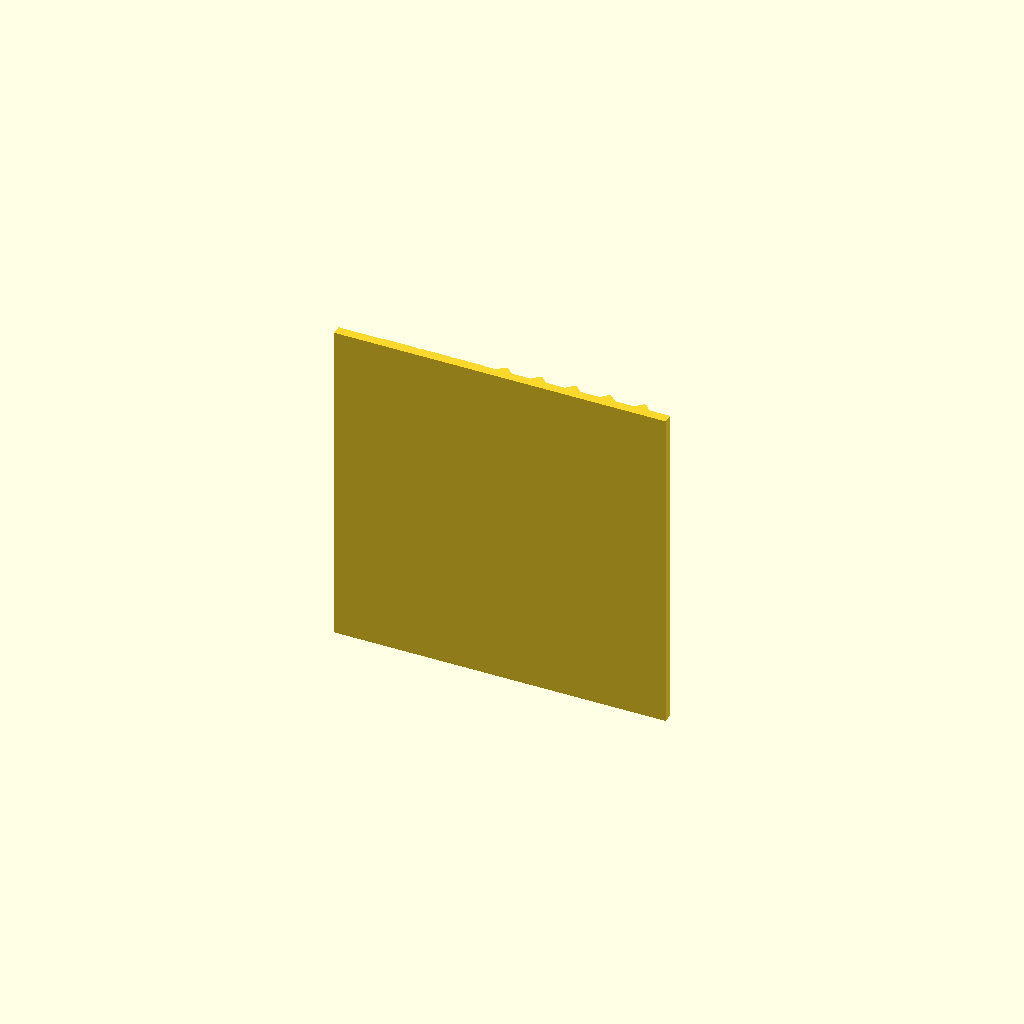
Cell 1: the model at its default parameters.
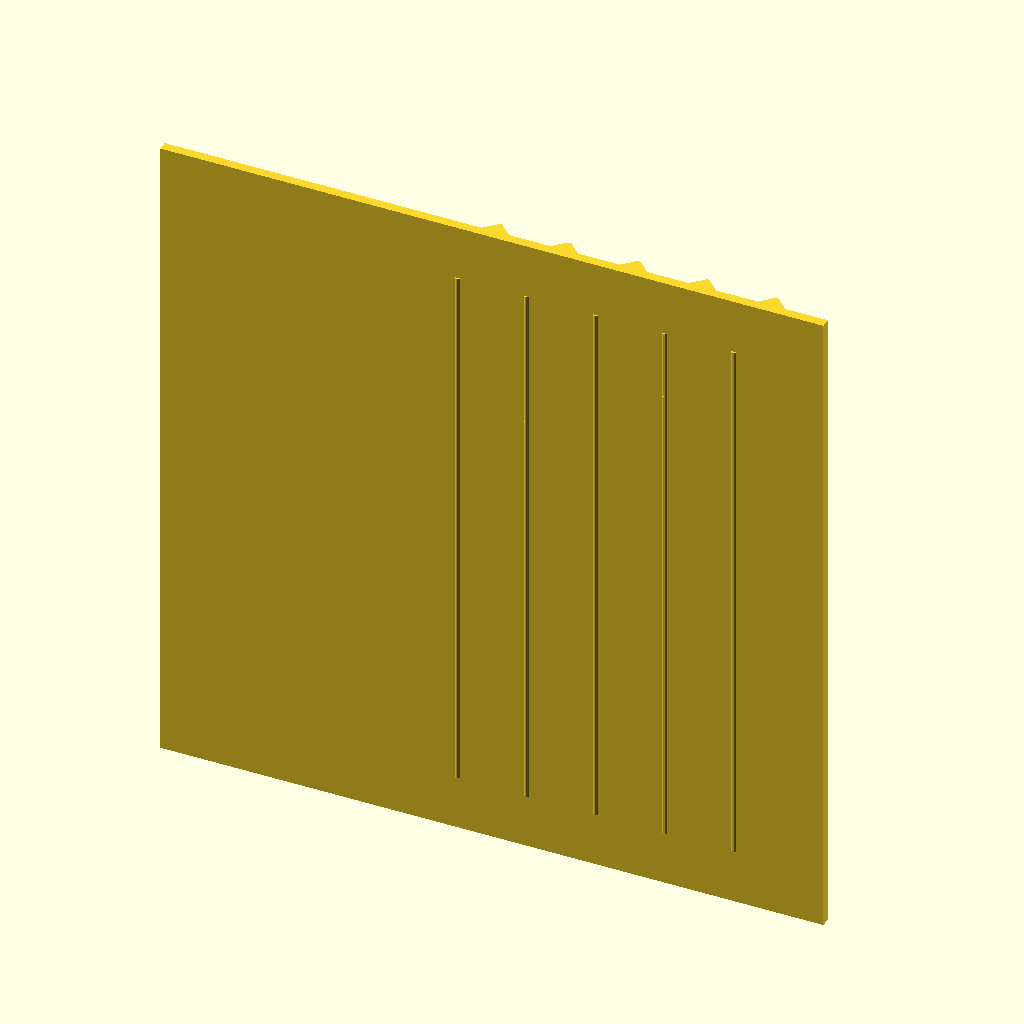
Cell 2: cell = 36 (everything else at default).
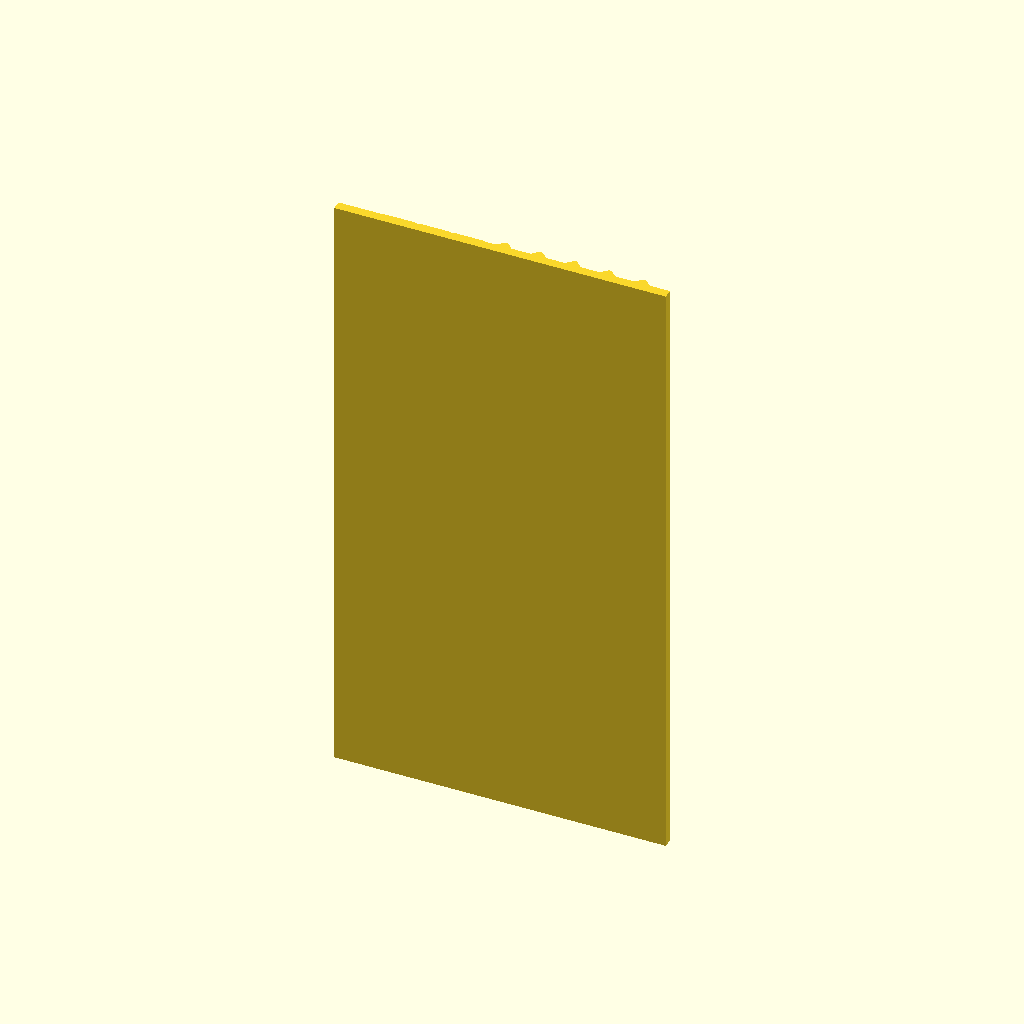
Cell 3: the same model with rows = 16.
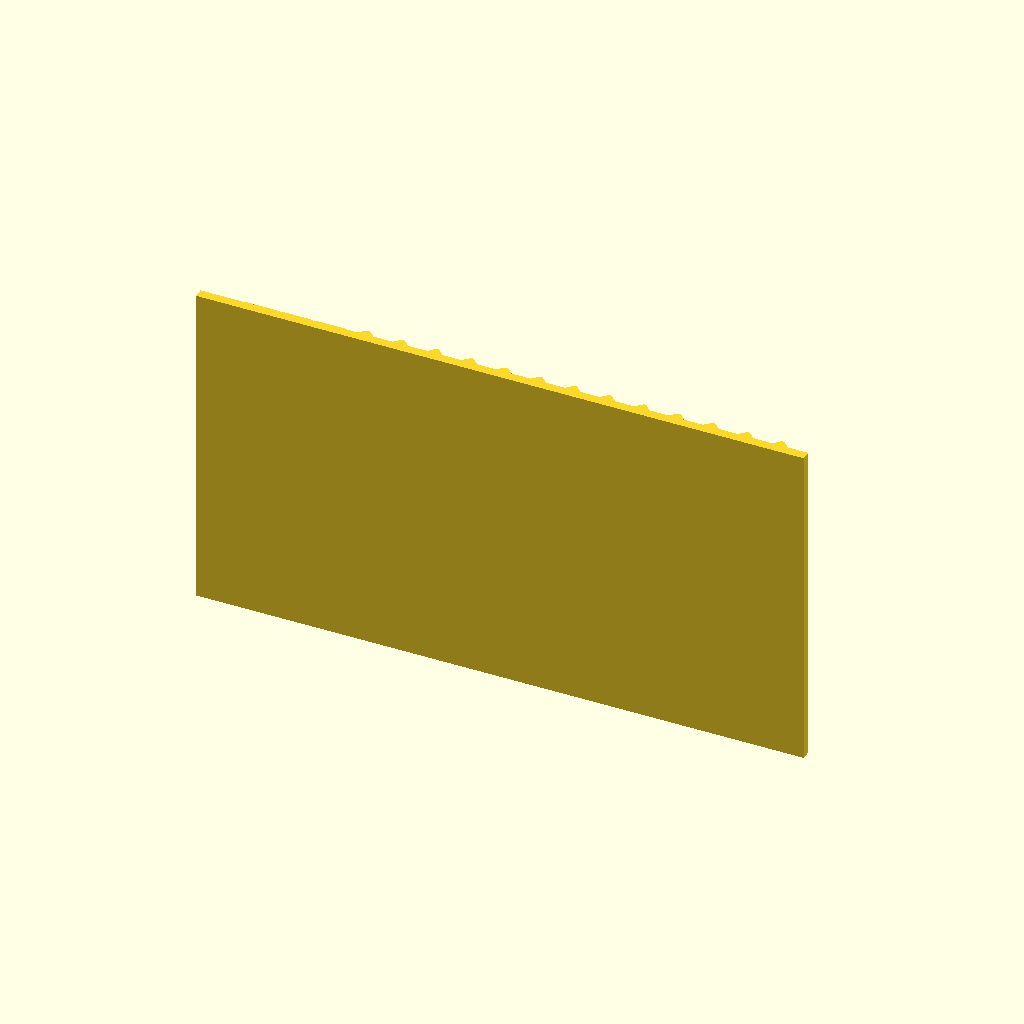
Cell 4: cols = 16 (everything else at default).
All cells are drawn from one camera (rotation 55°, 0°, 25°, orthographic, colour scheme Cornfield), so only the parameter changes between them.
OpenSCAD source file projects/tablaco-v2/preview.scad:
// Tablaco v2 — fast OpenSCAD preview twin (CSG, dependency-free).
//
// This is the second half of the dual-engine experience: a simplified panel that
// the browser's WASM OpenSCAD can rebuild in milliseconds while the student drags
// sliders. Exact geometry (snap-fit, crowns, keys, STEP export) lives in the
// CadQuery modes; THIS mode trades mechanism detail for live responsiveness.
// Kept dependency-free (no BOSL2) so the WASM worker needs no library path.
//
// Param names match the CadQuery cartridge (cell, rows, cols, corner, glyph).

$fn = 24;

cell     = 18.0;   // cube edge (mm)
rows     = 8;      // panel rows
cols     = 8;      // panel columns
corner   = 1.5;    // vertical edge rounding (approximated by chamfer here)
glyph    = 1.2;    // V sink / F relief (mm)
notation = "vf";   // "vf" (V/F) or "10" (1/0)

rod_d   = max(3.0, min(cell * 0.28, 8.0));
margin  = cell * 0.8;
board_t = 5.0;
stroke  = max(1.5, cell * 0.09);

// ── One preview cube: white/dark halves hinted by a seam, V sunk / F raised ──
module preview_cube(state) {  // state: 0=V (glyph front), 1=F, 2=neutral(45°)
    a = state == 0 ? 0 : state == 1 ? 180 : 45;
    rotate([0, 0, a]) {
        difference() {
            // body with chamfered verticals (cheap stand-in for fillets)
            hull() for (sx = [-1, 1], sy = [-1, 1])
                translate([sx * (cell/2 - corner), sy * (cell/2 - corner), 0])
                    cylinder(h = cell, r = max(corner, 0.1), center = true, $fn = 12);
            // rail bore
            cylinder(h = cell + 2, r = rod_d/2 + 0.4, center = true);
            // sunken V on +Y face
            translate([0, cell/2, 0]) v_glyph_cut();
        }
        // raised F on −Y face
        translate([0, -cell/2, 0]) rotate([0, 0, 180]) f_glyph();
    }
}

module v_glyph_cut() {
    gw = cell * 0.40; gh = cell * 0.44;
    if (notation == "10") {
        // sunken '1'
        translate([0, -glyph/2, 0]) cube([stroke, glyph + 0.2, gh], center = true);
        translate([-cell*0.05, -glyph/2, gh/2 - cell*0.05])
            rotate([0, 45, 0]) cube([stroke, glyph + 0.2, cell*0.14], center = true);
    } else {
        for (s = [-1, 1])
            translate([s * gw/4, -glyph/2, 0])
                rotate([0, s * atan2(gw/2, gh), 0])
                    cube([stroke, glyph + 0.2, sqrt(pow(gw/2,2) + pow(gh,2))], center = true);
    }
}

module f_glyph() {
    gw = cell * 0.32; gh = cell * 0.44;
    if (notation == "10") {
        // raised '0' — oval ring
        translate([0, -glyph/2, 0]) rotate([90, 0, 0])
            scale([1, cell*0.22/(cell*0.16), 1])
                difference() {
                    cylinder(h = glyph, r = cell*0.16 + stroke/2, center = true);
                    cylinder(h = glyph + 0.2, r = cell*0.16 - stroke/2, center = true);
                }
    } else {
        translate([0, -glyph/2, 0]) {
            translate([-gw/2 + stroke/2, 0, 0]) cube([stroke, glyph, gh], center = true);
            translate([0, 0, gh/2 - stroke/2]) cube([gw, glyph, stroke], center = true);
            translate([-gw/2 + gw*0.3, 0, 0])  cube([gw*0.6, glyph, stroke], center = true);
        }
    }
}

// ── Panel: board + rails + contiguous cube stacks (pitch = cell) ──────────────
module panel() {
    w = cols * cell + 2 * margin;
    h = rows * cell + 2 * margin;

    // board / pintarrón
    translate([0, -(cell/2 + board_t/2 + 1), 0])
        cube([w, board_t, h], center = true);

    for (c = [0 : cols - 1]) {
        x = (c - (cols - 1) / 2) * cell;
        // notched rail (notches hinted by rings)
        translate([x, 0, 0]) {
            cylinder(h = rows * cell + 4, r = rod_d/2, center = true);
            for (r = [0 : rows])
                translate([0, 0, -rows*cell/2 + r * cell])
                    cylinder(h = 0.8, r = rod_d/2 + 0.3, center = true);
        }
        // contiguous cubes, canonical pattern in the input columns
        n_inputs = min(3, cols);
        for (r = [0 : rows - 1]) {
            z = ((rows - 1) / 2 - r) * cell;
            state = c < n_inputs
                ? (r < pow(2, n_inputs)
                    ? (floor(r / pow(2, n_inputs - 1 - c)) % 2 == 0 ? 0 : 1)
                    : 2)
                : 2;
            translate([x, 0, z]) preview_cube(state);
        }
    }
}

panel();
Parameter table extracted from the source (name, type, default, range or options):
cell: number, default 18
rows: number, default 8
cols: number, default 8
corner: number, default 1.5
glyph: number, default 1.2
notation: string, default "vf"
board_t: number, default 5
